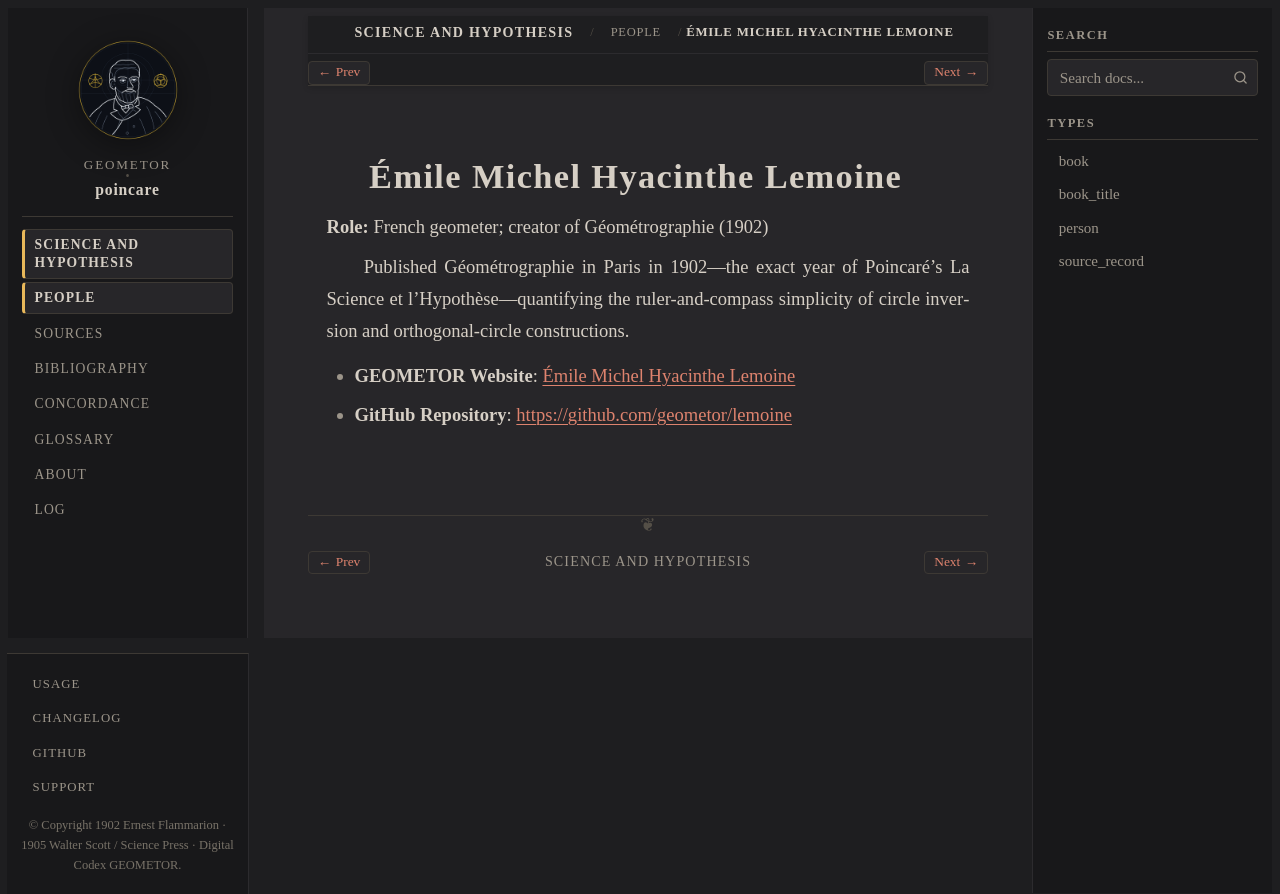

repository: geometor/poincare · page: science_and_hypothesis/people/lemoine.html · generator: sphinx

:type: person
:layout: book
:death_year: 1912
:death_label: 1912
:lifespan: 1840–1912
:site_url: https://geometor.github.io/lemoine/
:github_url: https://github.com/geometor/lemoine
:excerpt: Role: French geometer; creator of Géométrographie (1902)

.. _person-lemoine:

Émile Michel Hyacinthe Lemoine
==============================

**Role:** French geometer; creator of Géométrographie (1902)

Published Géométrographie in Paris in 1902—the exact year of Poincaré's La Science et l'Hypothèse—quantifying the ruler-and-compass simplicity of circle inversion and orthogonal-circle constructions.

* **GEOMETOR Website**: `Émile Michel Hyacinthe Lemoine <https://geometor.github.io/lemoine/>`_
* **GitHub Repository**: `https://github.com/geometor/lemoine <https://github.com/geometor/lemoine>`_
